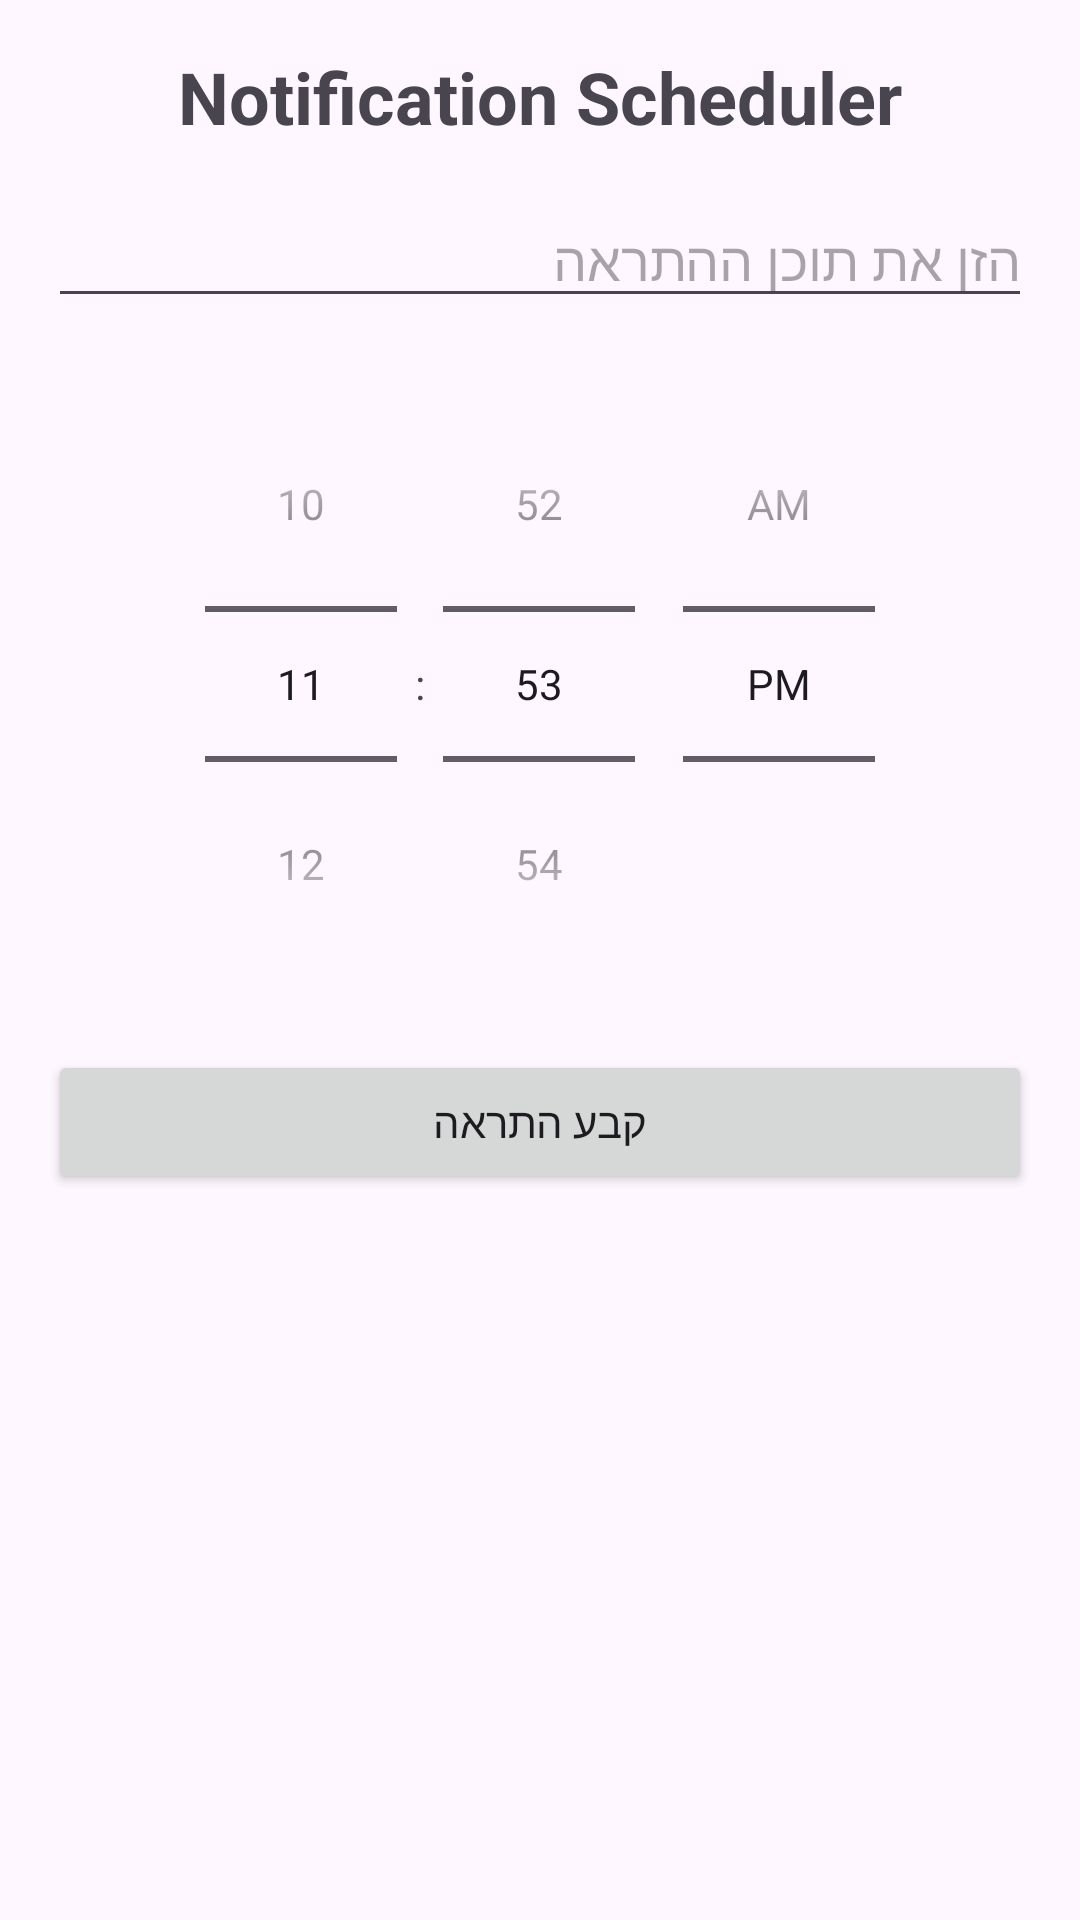

Reconstruct the res/layout file that produces this screen, plus the resources it refers to.
<!-- AndroidManifest.xml: application theme Theme.AppCompat.DayNight.DarkActionBar -->
<!-- res/layout/activity_reminder.xml -->
<?xml version="1.0" encoding="utf-8"?>
<LinearLayout
    xmlns:android="http://schemas.android.com/apk/res/android"
    xmlns:tools="http://schemas.android.com/tools"
    android:layout_width="match_parent"
    android:layout_height="match_parent"
    android:orientation="vertical"
    android:padding="16dp"
    tools:context=".ReminderActivity">

    <TextView
        android:layout_width="wrap_content"
        android:layout_height="wrap_content"
        android:text="Notification Scheduler"
        android:textSize="24sp"
        android:layout_gravity="center"
        android:textStyle="bold" />

    <EditText
        android:id="@+id/etMessage"
        android:layout_width="match_parent"
        android:layout_height="wrap_content"
        android:layout_marginTop="16dp"
        android:hint="הזן את תוכן ההתראה" />

    <TimePicker
        android:id="@+id/timePicker"
        android:layout_width="match_parent"
        android:layout_height="wrap_content"
        android:layout_marginTop="16dp"
        android:timePickerMode="spinner" />

    <Button
        android:id="@+id/btnSetNotification"
        android:layout_width="match_parent"
        android:layout_height="wrap_content"
        android:layout_marginTop="16dp"
        android:text="קבע התראה"
        android:onClick="scheduleNotification" />

</LinearLayout>
<!-- resources referenced by this layout -->
<resources>
  <style name="Theme.AppCompat.DayNight.DarkActionBar" parent="Base.Theme.AppCompat.DayNight.DarkActionBar" />
  <style name="Base.Theme.AppCompat.DayNight.DarkActionBar" parent="Theme.Material3.DayNight">
      </style>
</resources>
